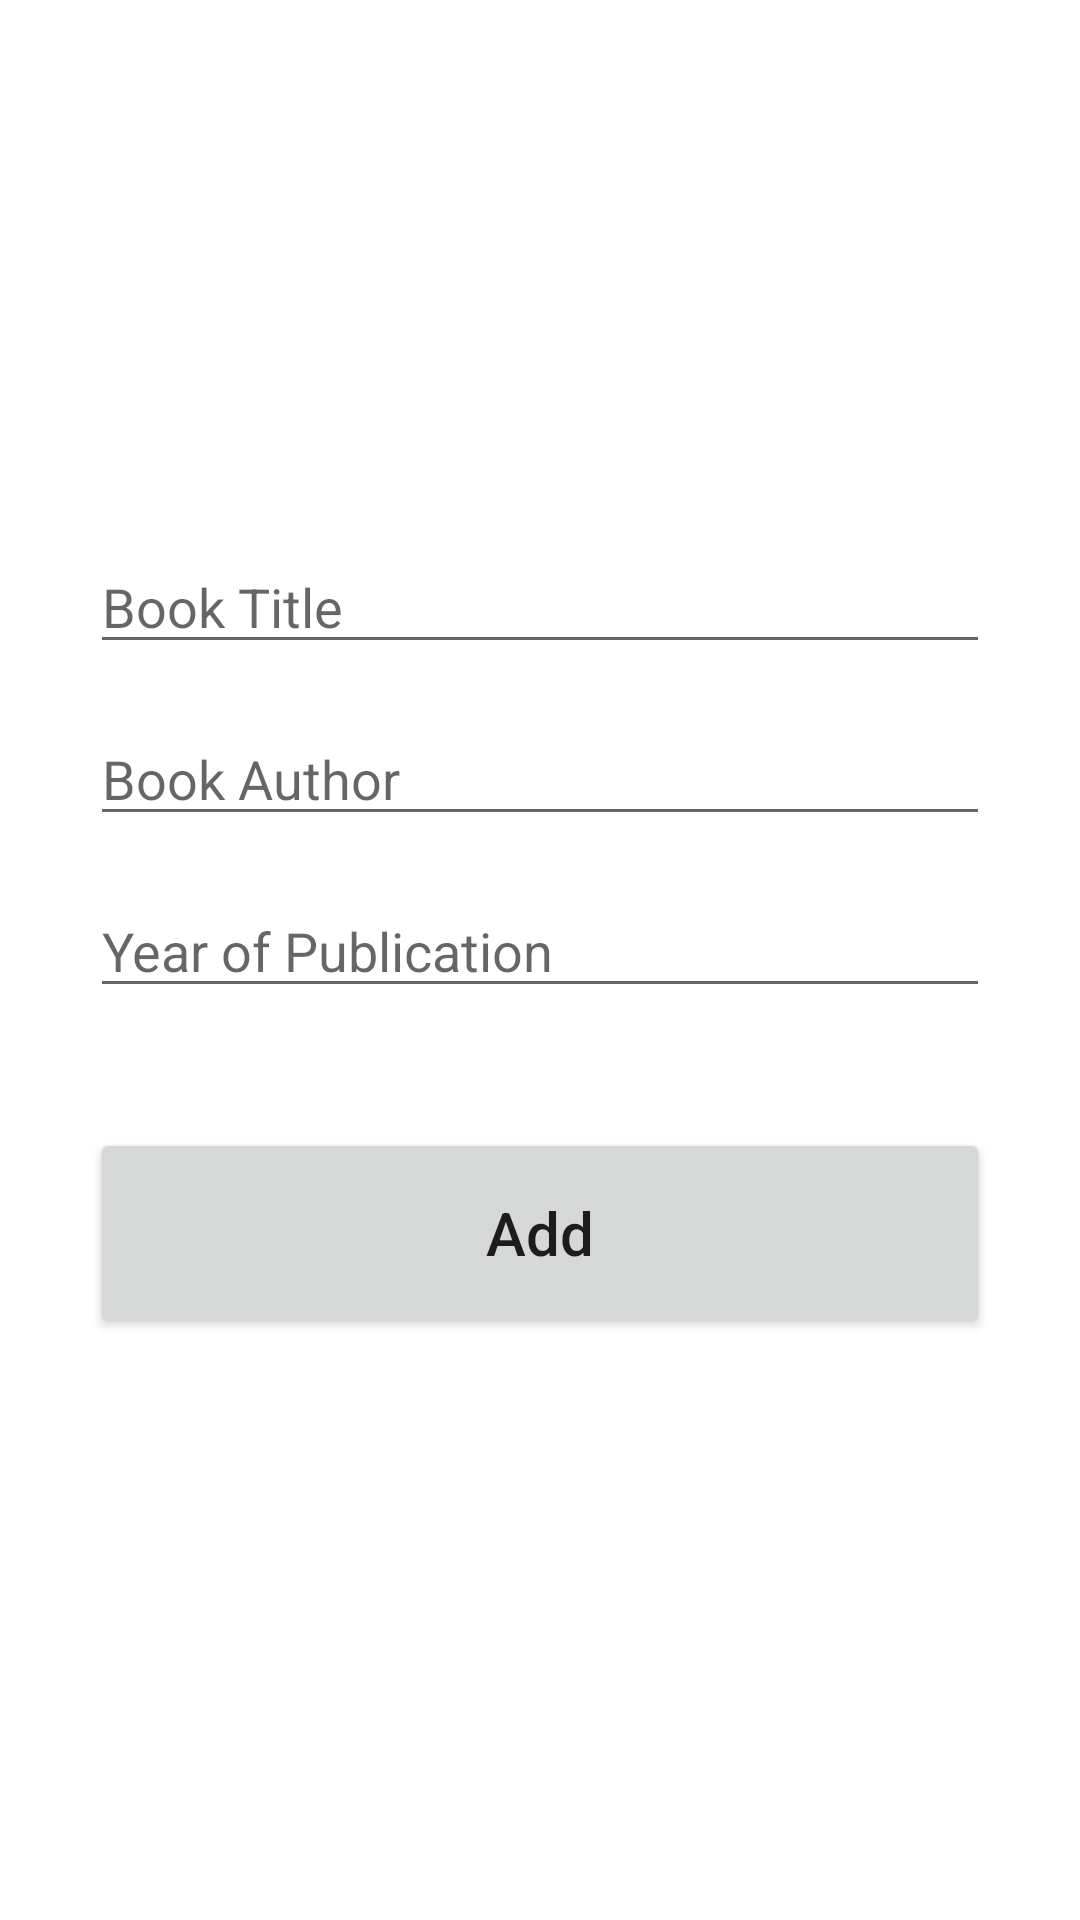

This screen was rendered from an Android layout file. Write that file and the resources it references.
<!-- AndroidManifest.xml: application theme Theme.DataPercistencesG9 -->
<!-- res/layout/activity_add.xml -->
<?xml version="1.0" encoding="utf-8"?>
<androidx.constraintlayout.widget.ConstraintLayout
    xmlns:android="http://schemas.android.com/apk/res/android"
    android:layout_width="match_parent"
    android:layout_height="match_parent"
    xmlns:tools="http://schemas.android.com/tools"
    tools:context=".AddActivity"
    android:padding="30dp"
    xmlns:app="http://schemas.android.com/apk/res-auto">

    <EditText
        android:id="@+id/title_input"
        android:layout_width="match_parent"
        android:layout_height="wrap_content"
        android:layout_marginTop="150dp"
        android:ems="10"
        android:hint="Book Title"
        android:inputType="textPersonName"
        app:layout_constraintEnd_toEndOf="parent"
        app:layout_constraintStart_toStartOf="parent"
        app:layout_constraintTop_toTopOf="parent" />

    <EditText
        android:id="@+id/author_input"
        android:layout_width="match_parent"
        android:layout_height="wrap_content"
        android:layout_marginTop="16dp"
        android:ems="10"
        android:hint="Book Author"
        android:inputType="textPersonName"
        app:layout_constraintEnd_toEndOf="parent"
        app:layout_constraintStart_toStartOf="parent"
        app:layout_constraintTop_toBottomOf="@+id/title_input" />

    <EditText
        android:id="@+id/pages_input"
        android:layout_width="match_parent"
        android:layout_height="wrap_content"
        android:layout_marginTop="16dp"
        android:ems="10"
        android:hint="Year of Publication"
        android:inputType="number"
        app:layout_constraintEnd_toEndOf="parent"
        app:layout_constraintStart_toStartOf="parent"
        app:layout_constraintTop_toBottomOf="@+id/author_input" />

    <Button
        android:id="@+id/add_button"
        android:layout_width="match_parent"
        android:layout_height="70dp"
        android:layout_marginTop="40dp"
        android:text="Add"
        android:textSize="20sp"
        android:textAllCaps="false"
        app:layout_constraintEnd_toEndOf="parent"
        app:layout_constraintStart_toStartOf="parent"
        app:layout_constraintTop_toBottomOf="@+id/pages_input" />

</androidx.constraintlayout.widget.ConstraintLayout>
<!-- resources referenced by this layout -->
<resources>
  <style name="Theme.DataPercistencesG9" parent="Theme.MaterialComponents.DayNight.DarkActionBar">
          
          <item name="colorPrimary">@color/purple_500</item>
          <item name="colorPrimaryVariant">@color/purple_700</item>
          <item name="colorOnPrimary">@color/white</item>
          
          <item name="colorSecondary">@color/teal_200</item>
          <item name="colorSecondaryVariant">@color/teal_700</item>
          <item name="colorOnSecondary">@color/black</item>
          
          <item name="android:statusBarColor" tools:targetApi="l">?attr/colorPrimaryVariant</item>
          
      </style>
  <!-- not gathered from this repository: default colours our renderer supplied (Android Studio template values) -->
  <color name="purple_500">#FF6200EE</color>
  <color name="purple_700">#FF3700B3</color>
  <color name="teal_200">#FF03DAC5</color>
  <color name="teal_700">#FF018786</color>
  <color name="black">#FF000000</color>
  <color name="white">#FFFFFFFF</color>
</resources>
